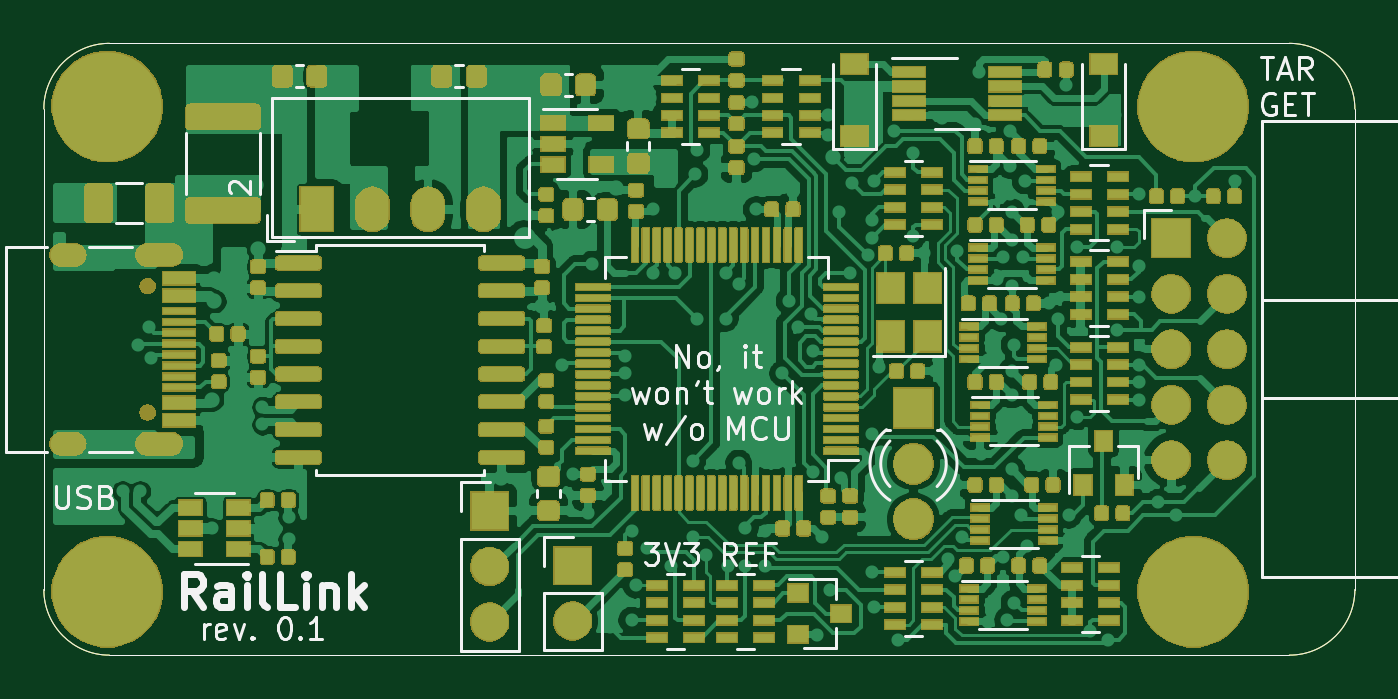
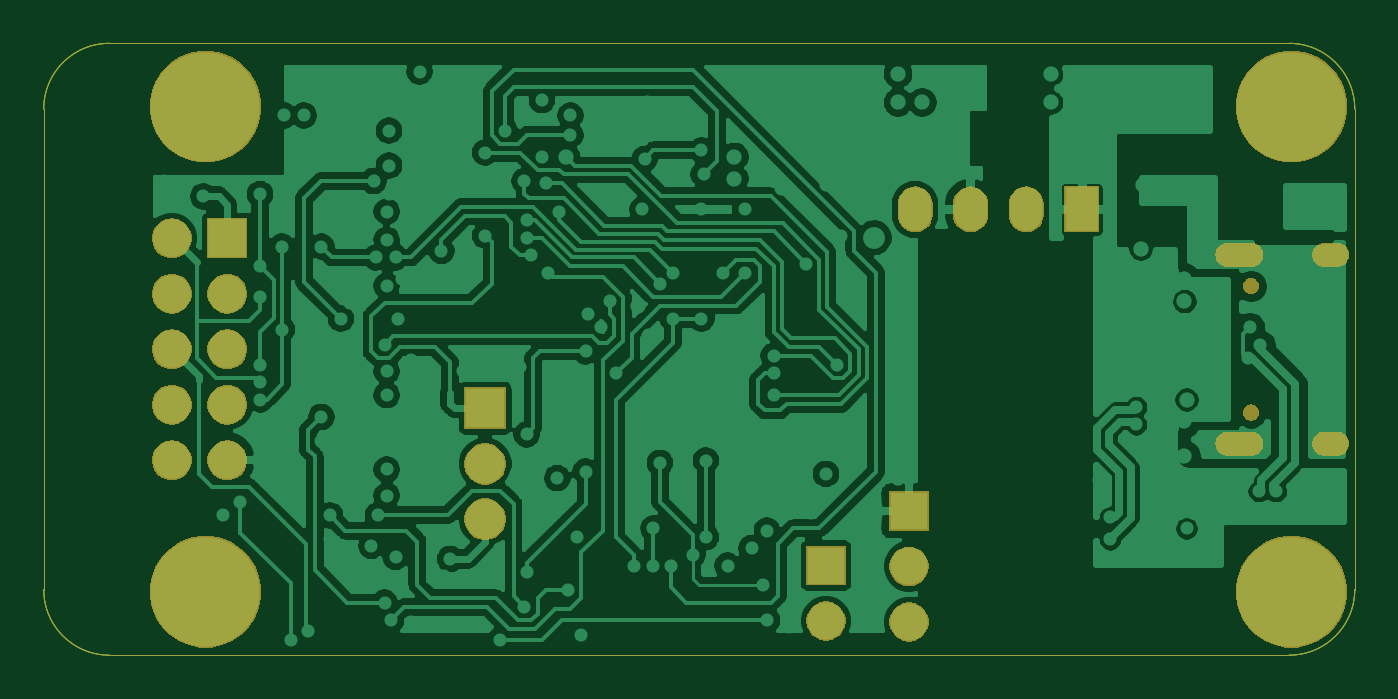
Circuit board: 9 layer files. Board 60.0 x 28.0 mm.
- bottom_copper: RailLink-B_Cu.gbr (135853 bytes)
- bottom_mask: RailLink-B_Mask.gbr (27469 bytes)
- paste: RailLink-B_Paste.gbp (942 bytes)
- outline: RailLink-Edge_Cuts.gbr (909 bytes)
- top_copper: RailLink-F_Cu.gbr (471118 bytes)
- top_mask: RailLink-F_Mask.gbr (200237 bytes)
- top_silk: RailLink-F_SilkS.gbr (298134 bytes)
- inner_copper: RailLink-In1_Cu.gbr (182909 bytes)
- inner_copper: RailLink-In2_Cu.gbr (142052 bytes)

=== bottom_copper: RailLink-B_Cu.gbr (135853 bytes, source omitted) ===
=== bottom_mask: RailLink-B_Mask.gbr (27469 bytes, source omitted) ===
=== paste: RailLink-B_Paste.gbp ===
G04 #@! TF.GenerationSoftware,KiCad,Pcbnew,5.1.5+dfsg1-2build2*
G04 #@! TF.CreationDate,2020-09-23T01:19:26+04:00*
G04 #@! TF.ProjectId,RailLink,5261696c-4c69-46e6-9b2e-6b696361645f,rev?*
G04 #@! TF.SameCoordinates,PX5f5e100PY7a12000*
G04 #@! TF.FileFunction,Paste,Bot*
G04 #@! TF.FilePolarity,Positive*
%FSLAX46Y46*%
G04 Gerber Fmt 4.6, Leading zero omitted, Abs format (unit mm)*
G04 Created by KiCad (PCBNEW 5.1.5+dfsg1-2build2) date 2020-09-23 01:19:26*
%MOMM*%
%LPD*%
G04 APERTURE LIST*
%ADD10C,0.050000*%
G04 APERTURE END LIST*
D10*
X3000000Y0D02*
G75*
G02X0Y3000000I0J3000000D01*
G01*
X0Y25000000D02*
G75*
G02X3000000Y28000000I3000000J0D01*
G01*
X57000000Y28000000D02*
G75*
G02X60000000Y25000000I0J-3000000D01*
G01*
X60000000Y3000000D02*
G75*
G02X57000000Y0I-3000000J0D01*
G01*
X57000000Y28000000D02*
X3000000Y28000000D01*
X60000000Y3000000D02*
X60000000Y25000000D01*
X3000000Y0D02*
X57000000Y0D01*
X0Y25000000D02*
X0Y3000000D01*
M02*

=== outline: RailLink-Edge_Cuts.gbr ===
G04 #@! TF.GenerationSoftware,KiCad,Pcbnew,5.1.5+dfsg1-2build2*
G04 #@! TF.CreationDate,2020-09-23T01:19:26+04:00*
G04 #@! TF.ProjectId,RailLink,5261696c-4c69-46e6-9b2e-6b696361645f,rev?*
G04 #@! TF.SameCoordinates,PX5f5e100PY7a12000*
G04 #@! TF.FileFunction,Profile,NP*
%FSLAX46Y46*%
G04 Gerber Fmt 4.6, Leading zero omitted, Abs format (unit mm)*
G04 Created by KiCad (PCBNEW 5.1.5+dfsg1-2build2) date 2020-09-23 01:19:26*
%MOMM*%
%LPD*%
G04 APERTURE LIST*
%ADD10C,0.050000*%
G04 APERTURE END LIST*
D10*
X3000000Y0D02*
G75*
G02X0Y3000000I0J3000000D01*
G01*
X0Y25000000D02*
G75*
G02X3000000Y28000000I3000000J0D01*
G01*
X57000000Y28000000D02*
G75*
G02X60000000Y25000000I0J-3000000D01*
G01*
X60000000Y3000000D02*
G75*
G02X57000000Y0I-3000000J0D01*
G01*
X57000000Y28000000D02*
X3000000Y28000000D01*
X60000000Y3000000D02*
X60000000Y25000000D01*
X3000000Y0D02*
X57000000Y0D01*
X0Y25000000D02*
X0Y3000000D01*
M02*

=== top_copper: RailLink-F_Cu.gbr (471118 bytes, source omitted) ===
=== top_mask: RailLink-F_Mask.gbr (200237 bytes, source omitted) ===
=== top_silk: RailLink-F_SilkS.gbr (298134 bytes, source omitted) ===
=== inner_copper: RailLink-In1_Cu.gbr (182909 bytes, source omitted) ===
=== inner_copper: RailLink-In2_Cu.gbr (142052 bytes, source omitted) ===
